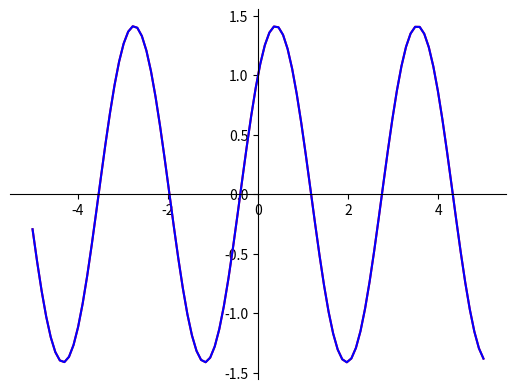

Write the Python code that produced this figure.
#!/usr/bin/env python3
# -*- coding: utf-8 -*-
"""
Created on Mon Nov  8 16:51:50 2021

[redacted]
Kodu tego mogą używać moi studenci na ćwiczeniach z przedmiotu Wstęp do Sztucznej Inteligencji.
Kod ten powstał aby przyspieszyć i ułatwić pracę studentów, aby mogli skupić się na algorytmach sztucznej inteligencji. 
Kod nie jest wzorem dobrej jakości programowania w Pythonie, nie jest również wzorem programowania obiektowego, może zawierać błędy.

Nie ma obowiązku używania tego kodu.
"""

import numpy as np

#ToDo tu prosze podac pierwsze cyfry numerow indeksow
p = [3, 3]

L_BOUND = -5
U_BOUND = 5

#* Reprezentowana funkcja J(x)
def q(x):
    return np.sin(x*np.sqrt(p[0]+1))+np.cos(x*np.sqrt(p[1]+1))

#* J: [-5,5] → R
x = np.linspace(L_BOUND, U_BOUND, 100)
y = q(x)

np.random.seed(1)


#* F. Aktywacji - logistyczna sigmoidalna
def sigmoid(x):
    return 1/(1+np.exp(-x))

def leaky_relu(x):
    return 0.01*x

def d_leaky_relu(x):
    return 0.01

#* Pochodna F. Aktywacji
def d_sigmoid(x):
    s = 1/(1+np.exp(-x))
    return s * (1-s)
     
#* F. straty (różnica kwadratowa między pożądanym wyjściem, a wyjściem sieci neuronowej)
def nloss(y_out, y):
    return (y_out - y) ** 2

#* Pochodna F. Straty
def d_nloss(y_out, y):
    return 2*( y_out - y )

#* Klasa od tworzenia sieci neuronowej    
class DlNet:

    #TODO: uzupełnić funkcje forward, backward, predict i train. Dodać wagi, na razie bez biasu

    #! Czy w tej funkcji nie trzeba czegoś zwracać?
    def __init__(self, x, y):
        self.x = x
        self.y = y
        self.y_out = 0
        
        self.HIDDEN_L_SIZE = 9  #liczba neuronów w warstwie ukrytej
        self.LR = 0.3         #stała uczenia (do aktualizacji wag)

        #* Wagi z zakresu [0,1], bez biasow na razie
        self.W1 = np.random.randn(self.HIDDEN_L_SIZE, len(x)) #wagi miedzy warstwa wejsciowa a ukryta - rozmiar 9/10
        self.W2 = np.random.randn(len(y), self.HIDDEN_L_SIZE) #wagi miedzy warstwa ukryta a wyjsciowa - rozmiar 10/9

        #* biasy
        #self.B1 = np.random.randn(self.HIDDEN_L_SIZE)
        #self.B2 = np.random.randn(y.shape[0])

    #* Propagacja w przód
    def forward(self, x):

        #Warstwa pierwsza
        v = np.zeros(self.HIDDEN_L_SIZE)
        for i in range(0, self.W1.shape[0]-1):
            for j in range(0, len(x)-1):
                v[i] += x[j] * self.W1[i][j] #+ self.B1[i]

        y_hidden = np.zeros(len(v))
        for i in range(0, len(v)):
            y_hidden[i] = sigmoid(v[i])

        #Warstwa druga
        y_forward = np.zeros(len(y))
        for i in range(0, len(y)):
            for j in range(0, self.W2.shape[1] - 1):
                y_forward[i] += y_hidden[j] * self.W2[i][j] #+ self.B2[i]

        self.y_out = y_forward
        self.y_hidden = y_hidden

        return y_forward


    def predict(self, x):            
        return self.forward(x)
        
    def backward(self, x, y):

        # 1. Wczytanie pochodnej f. straty
        d_loss = d_nloss(self.y_out, y)

        # 2. Obliczanie gradientu dla warstwy wyjsciowej
        # 2.1 Gradient błędu w warstwie wyjściowej
        delta_output = d_loss * d_sigmoid(self.y_out)

        # 2.2 Gradient wag dla warstwy wyjściowej:
        grad_W2 = np.dot(delta_output.reshape(-1, 1), self.y_hidden.reshape(1, -1))
        #grad_B2 = delta_output

        # 3. Obliczenie gradientu dla warstwy ukrytej
        # 3.1 Błąd propagowany do warstwy ukrytej
        delta_hidden = np.dot(self.W2.T, delta_output) * d_sigmoid(self.y_hidden)

        # 3.2 Gradient wag dla warstwy ukrytej
        grad_W1 = np.dot(delta_hidden.reshape(-1, 1), x.reshape(1, -1))
        #grad_B1 = delta_hidden

        # 4. Aktualizacja wag
        self.W2 -= self.LR * grad_W2
        #self.B2 -= self.LR * grad_B2
        self.W1 -= self.LR * grad_W1
        #self.B1 -= self.LR * grad_B1
        
    def train(self, x_set, y_set, iters): #forward -> strata (opc) -> backward -> aktualizacja wag (w backward jest)
        for i in range(iters):
            self.forward(x_set)
            if i % 1000 == 0:
                loss = np.sum(nloss(self.y_out, y))
                print(f'Iteration {i}, Loss: {loss}')
            self.backward(x_set, y_set)

#* Inicjalizacja instacji sieci neuronowej i wytrenowanie jej (poczatkowo 15000 iteracji)        
nn = DlNet(x,y)

losses = nn.train(x, y, 15000)


yh = nn.predict(x) #ToDo tu umiescić wyniki (y) z sieci

import matplotlib.pyplot as plt


fig = plt.figure()
ax = fig.add_subplot(1, 1, 1)
ax.spines['left'].set_position('center')
ax.spines['bottom'].set_position('zero')
ax.spines['right'].set_color('none')
ax.spines['top'].set_color('none')
ax.xaxis.set_ticks_position('bottom')
ax.yaxis.set_ticks_position('left')

plt.plot(x,y, 'r')
plt.plot(x,yh, 'b')

plt.show()
